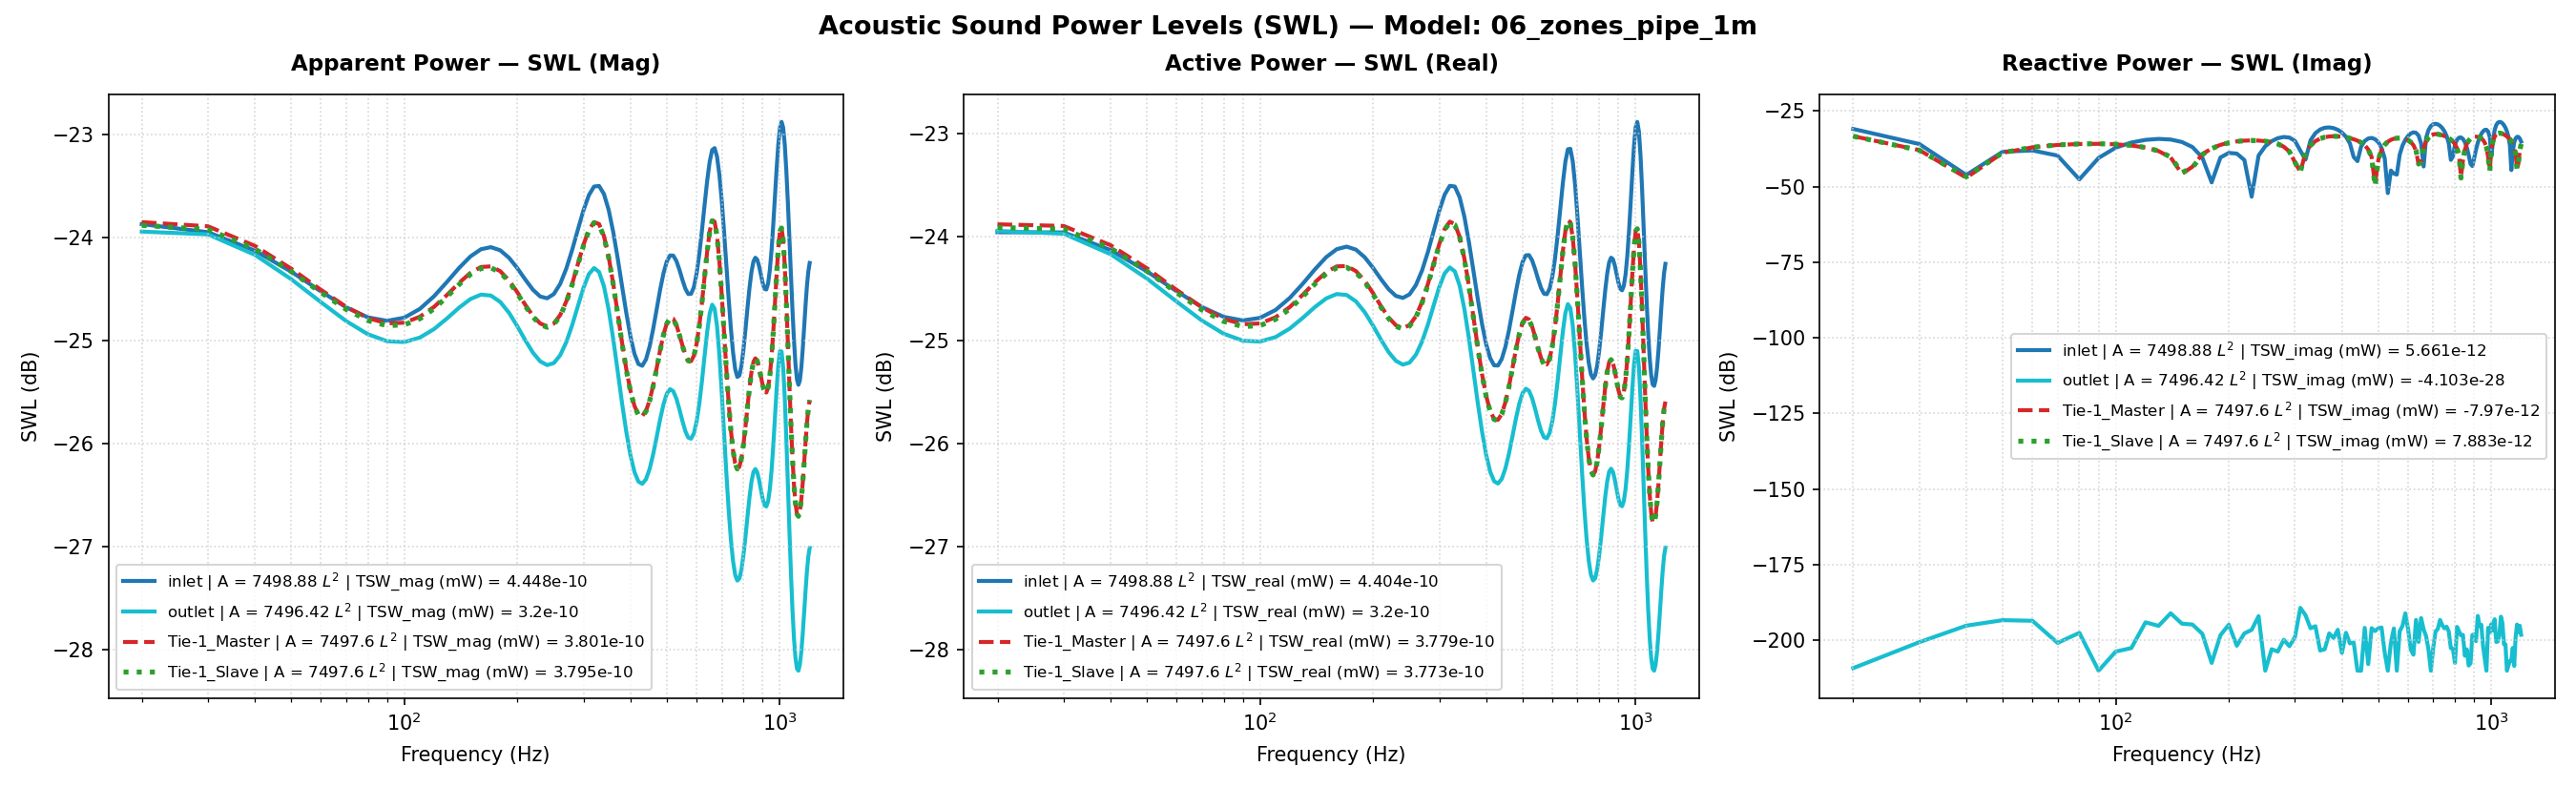

Values plotted in this chart, from the file beside it:
Freq(Hz), inlet | A = 7498.88 L^2 | TSW_real (mW) …, inlet | A = 7498.88 L^2 | TSW_imag (mW) …, inlet | A = 7498.88 L^2 | TSW_mag (mW) =…, inlet | A = 7498.88 L^2 | TSW_real (mW) …, inlet | A = 7498.88 L^2 | TSW_imag (mW) …, inlet | A = 7498.88 L^2 | TSW_mag (mW) =…, inlet | A = 7498.88 L^2 | P_rms (MPa), inlet | A = 7498.88 L^2 | V_mean (mm/s), inlet | A = 7498.88 L^2 | SPL (dB), outlet | A = 7496.42 L^2 | TSW_real (mW)…, outlet | A = 7496.42 L^2 | TSW_imag (mW)…, outlet | A = 7496.42 L^2 | TSW_mag (mW) …, outlet | A = 7496.42 L^2 | TSW_real (mW)…, outlet | A = 7496.42 L^2 | TSW_imag (mW)…, outlet | A = 7496.42 L^2 | TSW_mag (mW) …, outlet | A = 7496.42 L^2 | P_rms (MPa), outlet | A = 7496.42 L^2 | V_mean (mm/s), outlet | A = 7496.42 L^2 | SPL (dB), Tie-1_Master | A = 7497.6 L^2 | TSW_real…, Tie-1_Master | A = 7497.6 L^2 | TSW_imag…, Tie-1_Master | A = 7497.6 L^2 | TSW_mag …, Tie-1_Master | A = 7497.6 L^2 | TSW_real…, Tie-1_Master | A = 7497.6 L^2 | TSW_imag…
20.0, 4.022829491304709e-12, -8.057779202919988e-13, 4.102735084421246e-12, -23.95, -30.94, -23.87, 2.1884514324246358e-11, (4.9999999999999996e-05+0j), 0.7821, 4.03491314193508e-12, -1.213528882293916e-30, 4.03491314193508e-12, -23.94, -209.2, -23.94, 2.113707401921304e-11, (-5.06094021124075e-05+5.69679904171518e…, 0.4803, 4.094868570896909e-12, 4.656876385010224e-13, 4.121263591372427e-12, -23.88, -33.32
30.0, 4.021561287175435e-12, -2.5567802611058337e-13, 4.029680687045059e-12, -23.96, -35.92, -23.95, 2.1494839163388437e-11, (4.9999999999999996e-05+0j), 0.6261, 4.010095711396369e-12, 8.750887924327945e-30, 4.010095711396369e-12, -23.97, -200.6, -23.97, 2.10719701434556e-11, (-4.661511384833597e-05+2.01206871986368…, 0.4535, 4.07982791714195e-12, 1.6103683856128326e-13, 4.083004861234509e-12, -23.89, -37.93
40.0, 3.8667156164156264e-12, 2.4317238763495827e-14, 3.866792079532278e-12, -24.13, -46.14, -24.13, 2.0625980126333298e-11, (4.9999999999999996e-05+0j), 0.2677, 3.831237792642325e-12, -3.074726825250569e-29, 3.831237792642325e-12, -24.17, -195.1, -24.17, 2.059668500441139e-11, (-3.965513559883772e-05+2.98379749651597…, 0.2553, 3.908430280803304e-12, -1.967191624001116e-14, 3.908479786846639e-12, -24.08, -47.06
50.0, 3.686386641443914e-12, 1.4237421848891914e-13, 3.689134978325742e-12, -24.33, -38.47, -24.33, 1.9678347698673783e-11, (4.9999999999999996e-05+0j), -0.1408, 3.627966613064205e-12, 4.666154087317603e-29, 3.627966613064205e-12, -24.4, -193.3, -24.4, 2.0042847126982798e-11, (-3.176514308064822e-05+3.63749926975884…, 0.01859, 3.711957431290281e-12, -1.3107911551447796e-13, 3.714271086799562e-12, -24.3, -38.82
60.0, 3.5263061753803774e-12, 1.5694222551886546e-13, 3.5297968928362718e-12, -24.53, -38.04, -24.52, 1.8828435088889933e-11, (4.9999999999999996e-05+0j), -0.5243, 3.4460505585763525e-12, -4.4633081372690707e-29, 3.4460505585763525e-12, -24.63, -193.5, -24.63, 1.9533883603500353e-11, (-2.3724602042639163e-05+4.0649294199151…, -0.2048, 3.537016357823706e-12, -1.991303241600969e-13, 3.542617337719752e-12, -24.51, -37.01
70.0, 3.4055041766314255e-12, 1.0616018378826156e-13, 3.4071584468110726e-12, -24.68, -39.74, -24.68, 1.8174286758503463e-11, (4.9999999999999996e-05+0j), -0.8315, 3.3039457416863512e-12, 8.288486065689572e-30, 3.3039457416863512e-12, -24.81, -200.8, -24.81, 1.912688410720172e-11, (-1.582949293132655e-05+4.32816147368672…, -0.3877, 3.4026305069086205e-12, -2.3822371446493043e-13, 3.41095952844338e-12, -24.68, -36.23
80.0, 3.3311517319703733e-12, 1.7380913294347676e-14, 3.3311970757606286e-12, -24.77, -47.6, -24.77, 1.7769123059442254e-11, (4.9999999999999996e-05+0j), -1.027, 3.2079900432098217e-12, -1.782450847158914e-29, 3.2079900432098217e-12, -24.94, -197.5, -24.94, 1.884708889411862e-11, (-8.137966919695571e-06+4.46761627998341…, -0.5157, 3.315559691114506e-12, -2.5687796392563437e-13, 3.3254958056948286e-12, -24.79, -35.9
90.0, 3.3044838943301332e-12, -8.85695378507436e-14, 3.3056706386030562e-12, -24.81, -40.53, -24.81, 1.7632987961387943e-11, (4.9999999999999996e-05+0j), -1.094, 3.158511360165719e-12, 7.291164233728555e-31, 3.158511360165719e-12, -25.01, -210.0, -25.01, 1.8701179327893683e-11, (-5.985673332700739e-07+4.5055735728146e…, -0.5832, 3.2764500908836593e-12, -2.6002803907910277e-13, 3.2867521627221702e-12, -24.85, -35.85
100.0, 3.323317590576758e-12, -1.9478821322323343e-13, 3.329021215890281e-12, -24.78, -37.1, -24.78, 1.7757570263642803e-11, (4.9999999999999996e-05+0j), -1.033, 3.1524661389124864e-12, 4.291216154471474e-30, 3.1524661389124864e-12, -25.01, -203.7, -25.01, 1.8683274229589947e-11, (6.867822668945901e-06+4.448957409281794…, -0.5915, 3.282472761328456e-12, -2.502356734371256e-13, 3.291997162988418e-12, -24.84, -36.02
110.0, 3.3827254543874906e-12, -2.8666709200735544e-13, 3.3948504416838465e-12, -24.71, -35.43, -24.69, 1.8108739404330254e-11, (4.9999999999999996e-05+0j), -0.8628, 3.184232684569997e-12, 5.57756597387046e-30, 3.184232684569997e-12, -24.97, -202.5, -24.97, 1.877717142013023e-11, (1.430708953431148e-05+4.292102175453580…, -0.548, 3.3280781802744633e-12, -2.2849381214463565e-13, 3.335912738098431e-12, -24.78, -36.41
120.0, 3.4746352539682894e-12, -3.5127664387515163e-13, 3.4923466936504843e-12, -24.59, -34.54, -24.57, 1.8628824426690606e-11, (4.9999999999999996e-05+0j), -0.6169, 3.2453713186681355e-12, 3.961383990870744e-29, 3.2453713186681355e-12, -24.89, -194, -24.89, 1.8956579212867274e-11, (2.1679304328022364e-05+4.02021543615664…, -0.4654, 3.4046815351193864e-12, -1.949050197186738e-13, 3.410255756141237e-12, -24.68, -37.1
130.0, 3.587035925129708e-12, -3.779771608061162e-13, 3.6068952663283962e-12, -24.45, -34.23, -24.43, 1.9239868855185288e-11, (4.9999999999999996e-05+0j), -0.3366, 3.324041431597179e-12, -3.0280149650144794e-29, 3.324041431597179e-12, -24.78, -195.2, -24.78, 1.9184963941059098e-11, (2.8813204335095326e-05+3.61465423031880…, -0.3614, 3.4999859034108994e-12, -1.4939634152978166e-13, 3.503172931920075e-12, -24.56, -38.26
140.0, 3.703684935922722e-12, -3.60344000688753e-13, 3.7211731891183565e-12, -24.31, -34.43, -24.29, 1.9849470577527606e-11, (4.9999999999999996e-05+0j), -0.06562, 3.4049195970789572e-12, -7.898704004803787e-29, 3.4049195970789572e-12, -24.68, -191, -24.68, 1.9416958555703145e-11, (3.5381229863264537e-05+3.06092896235791…, -0.257, 3.5978332591024434e-12, -9.253044981571701e-14, 3.5990229291360188e-12, -24.44, -40.34
150.0, 3.805412801189206e-12, -2.989106014029938e-13, 3.817134283082766e-12, -24.2, -35.24, -24.18, 2.036137027063639e-11, (4.9999999999999996e-05+0j), 0.1555, 3.470584856592148e-12, -3.5732094239192685e-29, 3.470584856592148e-12, -24.6, -194.5, -24.6, 1.9603296417744247e-11, (4.0921510909185784e-05+2.35880715211330…, -0.174, 3.6796259249720926e-12, -2.6293708143389867e-14, 3.679719867981075e-12, -24.34, -45.8
160.0, 3.873732733134524e-12, -2.0327334537993916e-13, 3.879062430626739e-12, -24.12, -36.92, -24.11, 2.0691737747281146e-11, (4.9999999999999996e-05+0j), 0.2953, 3.5049108414933557e-12, -3.356762998615045e-29, 3.5049108414933557e-12, -24.55, -194.7, -24.55, 1.9700001558056383e-11, (4.492916686222539e-05+1.531007217828401…, -0.1313, 3.727928951064812e-12, 4.547837715108676e-14, 3.728206344473906e-12, -24.29, -43.42
170.0, 3.896048179686499e-12, -9.155287447690198e-14, 3.897123727476902e-12, -24.09, -40.38, -24.09, 2.078811935534209e-11, (4.9999999999999996e-05+0j), 0.3357, 3.4976912909142515e-12, 1.657781222085557e-29, 3.4976912909142515e-12, -24.56, -197.8, -24.56, 1.9679701687412346e-11, (4.7003667917041665e-05+6.24804615540188…, -0.1402, 3.731465461799077e-12, 1.174332417874312e-13, 3.733312879852973e-12, -24.28, -39.3
180.0, 3.869996871553377e-12, 1.3771062641602504e-14, 3.8700213730674925e-12, -24.12, -48.61, -24.12, 2.064359922244315e-11, (4.9999999999999996e-05+0j), 0.2751, 3.448225473673103e-12, 1.7996557366215876e-30, 3.448225473673103e-12, -24.62, -207.4, -24.62, 1.9540046867270692e-11, (4.698677612500151e-05-2.970414610276314…, -0.2021, 3.689078993492148e-12, 1.8384983884145252e-13, 3.693657345161713e-12, -24.33, -37.36
190.0, 3.804254065365922e-12, 9.215758837486932e-14, 3.8053701547876015e-12, -24.2, -40.35, -24.2, 2.0298796484516788e-11, (4.9999999999999996e-05+0j), 0.1288, 3.365575245980869e-12, 1.494824487322634e-29, 3.365575245980869e-12, -24.73, -198.3, -24.73, 1.930444967874557e-11, (4.500988454095885e-05-1.172846022511675…, -0.3075, 3.6101629752078652e-12, 2.4007836751855707e-13, 3.618136858952696e-12, -24.42, -36.2
200.0, 3.715296147277683e-12, 1.3022830988592703e-13, 3.717577823620124e-12, -24.3, -38.85, -24.3, 1.983056393695252e-11, (4.9999999999999996e-05+0j), -0.0739, 3.2652812366929463e-12, -3.3101139507506824e-29, 3.2652812366929463e-12, -24.86, -194.8, -24.86, 1.901463833903151e-11, (4.1423575050741806e-05-1.95718725471719…, -0.4388, 3.5112522233303885e-12, 2.834824465237008e-13, 3.5226771741574136e-12, -24.55, -35.47
210.0, 3.6222677311742413e-12, 1.2363887896916525e-13, 3.6243772001129986e-12, -24.41, -39.08, -24.41, 1.9333489536443423e-11, (4.9999999999999996e-05+0j), -0.2944, 3.1646248932210423e-12, 6.682051431815825e-30, 3.1646248932210423e-12, -25, -201.8, -25, 1.8719269338464644e-11, (3.66599568172338e-05-2.627374628958661e…, -0.5748, 3.41096899540385e-12, 3.134735052656812e-13, 3.425343066921896e-12, -24.67, -35.04
220.0, 3.5426925214713743e-12, 7.581429562843135e-14, 3.543503648807327e-12, -24.51, -41.2, -24.51, 1.8902173441681733e-11, (4.9999999999999996e-05+0j), -0.4904, 3.078876926461314e-12, -1.7106108426356284e-29, 3.078876926461314e-12, -25.12, -197.7, -25.12, 1.8463921182854163e-11, (3.110564124561182e-05-3.180528288450098…, -0.6941, 3.325955990566967e-12, 3.3084454118151305e-13, 3.342370620026735e-12, -24.78, -34.8
230.0, 3.490335654453012e-12, -4.650109826158191e-15, 3.490338752079421e-12, -24.57, -53.33, -24.57, 1.8618659174749023e-11, (4.9999999999999996e-05+0j), -0.6216, 3.0195744412852713e-12, -2.2282806268110511e-29, 3.0195744412852713e-12, -25.2, -196.5, -25.2, 1.828523909435865e-11, (2.5030559656105173e-05-3.62557889077368…, -0.7786, 3.2689603596975553e-12, 3.3689380760697325e-13, 3.286274375471089e-12, -24.86, -34.73
240.0, 3.4748921444894318e-12, -1.0625849681222298e-13, 3.476516400648666e-12, -24.59, -39.74, -24.59, 1.8544998892354278e-11, (4.9999999999999996e-05+0j), -0.6561, 2.994417079287122e-12, -6.332718648566265e-29, 2.994417079287122e-12, -25.24, -192, -25.24, 1.8208908715398094e-11, (1.8573184256575892e-05-3.97475897678123…, -0.8149, 3.2486654762438037e-12, 3.327026274734569e-13, 3.265657424603218e-12, -24.88, -34.78
250.0, 3.5024765359808e-12, -2.1583292465891795e-13, 3.5091203650577286e-12, -24.56, -36.66, -24.55, 1.8718974150216675e-11, (4.9999999999999996e-05+0j), -0.575, 3.0078158596244048e-12, 2.1009392138612344e-31, 3.0078158596244048e-12, -25.22, -210.0, -25.22, 1.824960191982443e-11, (1.1761859244257656e-05-4.23686157917390…, -0.7955, 3.270244456016503e-12, 3.186851613982668e-13, 3.2857356914703462e-12, -24.85, -34.97
260.0, 3.5759646856700195e-12, -3.1875164822756654e-13, 3.5901429005551957e-12, -24.47, -34.97, -24.45, 1.9151209210491258e-11, (4.9999999999999996e-05+0j), -0.3767, 3.0612557391789535e-12, -5.110505955121832e-30, 3.0612557391789535e-12, -25.14, -202.9, -25.14, 1.8411008532930508e-11, (4.554639124718881e-06-4.412529124004945…, -0.719, 3.3357262025289203e-12, 2.943846087192127e-13, 3.3486910272655456e-12, -24.77, -35.31
270.0, 3.694555836905869e-12, -3.987094509574451e-13, 3.716007542820387e-12, -24.32, -33.99, -24.3, 1.9822626421109694e-11, (4.9999999999999996e-05+0j), -0.07738, 3.1529485350197403e-12, 4.285625644573975e-30, 3.1529485350197403e-12, -25.01, -203.7, -25.01, 1.8684703649225552e-11, (-3.1084320874971027e-06-4.4911662108729…, -0.5909, 3.4435931286777093e-12, 2.5848378884823017e-13, 3.453280687255768e-12, -24.63, -35.88
280.0, 3.852247660972051e-12, -4.3778087334842095e-13, 3.877043220617271e-12, -24.14, -33.59, -24.11, 2.0681641260838773e-11, (4.9999999999999996e-05+0j), 0.2911, 3.2765579227187925e-12, -1.0509511535790888e-29, 3.2765579227187925e-12, -24.85, -199.8, -24.85, 1.904744367532537e-11, (-1.1237441359985666e-05-4.4495939540360…, -0.4239, 3.587352848974242e-12, 2.090747880264152e-13, 3.5934402360456616e-12, -24.45, -36.8
290.0, 4.0353943624720995e-12, -4.1786166897418034e-13, 4.056971288420647e-12, -23.94, -33.79, -23.92, 2.164142571954512e-11, (4.9999999999999996e-05+0j), 0.6851, 3.4192074886309543e-12, 6.443059554269288e-30, 3.4192074886309543e-12, -24.66, -201.9, -24.66, 1.945765510676958e-11, (-1.9705952322743872e-05-4.2538585914574…, -0.2388, 3.753290201032167e-12, 1.443220924619337e-13, 3.756063923782006e-12, -24.26, -38.41
300.0, 4.220470535021102e-12, -3.246622811076097e-13, 4.232939538164384e-12, -23.75, -34.89, -23.73, 2.258008907150432e-11, (4.9999999999999996e-05+0j), 1.054, 3.559803109901783e-12, 1.3015080042576377e-29, 3.559803109901783e-12, -24.49, -198.9, -24.49, 1.9853668320009802e-11, (-2.8158778026218423e-05-3.8669173648735…, -0.06378, 3.9185097778051976e-12, 6.364698886415544e-14, 3.919026641647951e-12, -24.07, -41.96
310.0, 4.374567048272834e-12, -1.5453414626459195e-13, 4.37729570193701e-12, -23.59, -38.11, -23.59, 2.3350137306852032e-11, (4.9999999999999996e-05+0j), 1.345, 3.669848589864233e-12, -1.1935651637514605e-28, 3.669848589864233e-12, -24.35, -189.2, -24.35, 2.015820448585706e-11, (-3.596316150456904e-05-3.26435347951682…, 0.06844, 4.051670189817483e-12, -3.071709438763595e-14, 4.051786626531962e-12, -23.92, -45.13
320.0, 4.46169018846182e-12, 7.832062754178315e-14, 4.462377556697215e-12, -23.51, -41.06, -23.5, 2.3804023546560462e-11, (4.9999999999999996e-05+0j), 1.512, 3.719241664038214e-12, -6.810680541188579e-29, 3.719241664038214e-12, -24.3, -191.7, -24.3, 2.029340731284681e-11, (-4.2284314226503884e-05-2.4550481503866…, 0.1265, 4.119218814452128e-12, -1.325718545990707e-13, 4.121351591161355e-12, -23.85, -38.78
330.0, 4.455060711057797e-12, 3.4002184562585853e-13, 4.468017546374859e-12, -23.51, -34.68, -23.5, 2.3834178026219837e-11, (4.9999999999999996e-05+0j), 1.523, 3.6868891961747515e-12, 2.523676387338606e-29, 3.6868891961747515e-12, -24.33, -196, -24.33, 2.020495167164297e-11, (-4.633008687125757e-05-1.49468041094937…, 0.08856, 4.097087858771245e-12, -2.3226508748257455e-13, 4.103666164949829e-12, -23.88, -36.34
340.0, 4.349290789828315e-12, 5.854476978259078e-13, 4.388516763255561e-12, -23.62, -32.33, -23.58, 2.341020755412345e-11, (4.9999999999999996e-05+0j), 1.368, 3.5706289716208346e-12, -2.940423153843647e-29, 3.5706289716208346e-12, -24.47, -195.3, -24.47, 1.9883834300936902e-11, (-4.7669380929847196e-05-4.7721985123492…, -0.0506, 3.981873143158871e-12, -3.1943352718954193e-13, 3.994665381042905e-12, -24, -34.96
350.0, 4.163276040487993e-12, 7.739946075631814e-13, 4.23461155737315e-12, -23.81, -31.11, -23.73, 2.258938506615147e-11, (4.9999999999999996e-05+0j), 1.057, 3.3887941383538965e-12, 4.632221756107119e-30, 3.3887941383538965e-12, -24.7, -203.3, -24.7, 1.937092531631933e-11, (-4.640744329017245e-05+4.96014649227709…, -0.2776, 3.792948152032509e-12, -3.8660802075982177e-13, 3.8126003522166675e-12, -24.21, -34.13
360.0, 3.931232539284852e-12, 8.824119955504697e-13, 4.029049541495288e-12, -24.05, -30.54, -23.95, 2.1493050981039423e-11, (4.9999999999999996e-05+0j), 0.6254, 3.171810937619127e-12, -5.093006950111615e-30, 3.171810937619127e-12, -24.99, -202.9, -24.99, 1.8740510595812636e-11, (-4.308800543423588e-05+1.34979953087308…, -0.565, 3.56348459335209e-12, -4.312482568710315e-13, 3.589484295287e-12, -24.48, -33.65
370.0, 3.689091756503928e-12, 9.073567471852286e-13, 3.799038596088199e-12, -24.33, -30.42, -24.2, 2.0266334730566268e-11, (4.9999999999999996e-05+0j), 0.1149, 2.950417522602162e-12, -1.7027742880111748e-29, 2.950417522602162e-12, -25.3, -197.7, -25.3, 1.8074634024318792e-11, (-3.842141700114508e-05+2.05000313683692…, -0.8792, 3.3274863534056168e-12, -4.551770506122601e-13, 3.3584745911655614e-12, -24.78, -33.42
380.0, 3.4649946307943905e-12, 8.595127133143151e-13, 3.570006988198047e-12, -24.6, -30.66, -24.47, 1.90448697504731e-11, (4.9999999999999996e-05+0j), -0.425, 2.7478708892753447e-12, 1.2015266148139868e-29, 2.7478708892753447e-12, -25.61, -199.2, -25.61, 1.7443190938079786e-11, (-3.3037905877852835e-05+2.5976010287173…, -1.188, 3.111028620153787e-12, -4.625019500538689e-13, 3.145219726699489e-12, -25.07, -33.35
390.0, 3.276600036409633e-12, 7.556765129558632e-13, 3.362611305344812e-12, -24.85, -31.22, -24.73, 1.7938832539704162e-11, (4.9999999999999996e-05+0j), -0.9447, 2.578096850458563e-12, 2.2468778500798825e-29, 2.578096850458563e-12, -25.89, -196.5, -25.89, 1.6895746594395462e-11, (-2.7370643689552717e-05+3.0132544046627…, -1.465, 2.930018858393993e-12, -4.576238083619254e-13, 2.965540433129198e-12, -25.33, -33.39
400.0, 3.132849207088315e-12, 6.1314134827151e-13, 3.1922854614388873e-12, -25.04, -32.12, -24.96, 1.7030536371643962e-11, (4.9999999999999996e-05+0j), -1.396, 2.447520071200217e-12, 3.881809494250781e-30, 2.447520071200217e-12, -26.11, -204.1, -26.11, 1.6462314871731186e-11, (-2.1650688521499263e-05+3.3232989402743…, -1.691, 2.7920809743322804e-12, -4.4408208730209073e-13, 2.827176164919844e-12, -25.54, -33.53
410.0, 3.037034720295089e-12, 4.471838671032121e-13, 3.0697806604503933e-12, -25.18, -33.5, -25.13, 1.6377312105967738e-11, (4.9999999999999996e-05+0j), -1.736, 2.357836652824891e-12, 1.786702662771999e-29, 2.357836652824891e-12, -26.27, -197.5, -26.27, 1.6157889374731602e-11, (-1.5953764126655855e-05+3.5510677945794…, -1.853, 2.6995529994256913e-12, -4.2416121838777994e-13, 2.732672526281269e-12, -25.69, -33.72
420.0, 2.9893670925985936e-12, 2.707092007884407e-13, 3.0015994212590867e-12, -25.24, -35.67, -25.23, 1.601382611976539e-11, (4.9999999999999996e-05+0j), -1.931, 2.3082431630363164e-12, 8.001168920519595e-30, 2.3082431630363164e-12, -26.37, -201, -26.37, 1.5987058054938744e-11, (-1.0255498238579759e-05+3.7127767639134…, -1.945, 2.6519292798414275e-12, -3.98915648868128e-13, 2.681764829397267e-12, -25.76, -33.99
430.0, 2.988484511982695e-12, 9.494098836724619e-14, 2.989992218991982e-12, -25.25, -40.23, -25.24, 1.595206730506429e-11, (4.9999999999999996e-05+0j), -1.964, 2.296718744592891e-12, 8.483447659816299e-30, 2.296718744592891e-12, -26.39, -200.7, -26.39, 1.5947098640722214e-11, (-4.478512155416243e-06+3.81598496547796…, -1.967, 2.6472706265053195e-12, -3.6834817503291e-13, 2.6727742418707837e-12, -25.77, -34.34
440.0, 3.0319277407296624e-12, -6.960393250770724e-14, 3.0327265838559554e-12, -25.18, -41.57, -25.18, 1.6180120426158476e-11, (4.9999999999999996e-05+0j), -1.841, 2.3204318785002547e-12, 9.490208597242992e-31, 2.3204318785002547e-12, -26.34, -210.0, -26.34, 1.60292124386737e-11, (1.468634504334752e-06+3.859155428369316…, -1.922, 2.6826394823272192e-12, -3.3162560575481614e-13, 2.7030594027015202e-12, -25.71, -34.79
450.0, 3.1157418808474137e-12, -2.1233485338238988e-13, 3.1229687091015656e-12, -25.06, -36.73, -25.05, 1.6661536846171473e-11, (4.9999999999999996e-05+0j), -1.586, 2.3754465694229035e-12, -3.479005167294649e-31, 2.3754465694229035e-12, -26.24, -210.0, -26.24, 1.621811614578665e-11, (7.654235201464795e-06+3.831749047367657…, -1.821, 2.7537402397962716e-12, -2.873315536969414e-13, 2.768690074750716e-12, -25.6, -35.42
460.0, 3.2334001094002602e-12, -3.2240208018118204e-13, 3.2494336997044222e-12, -24.9, -34.92, -24.88, 1.733613431242959e-11, (4.9999999999999996e-05+0j), -1.242, 2.455919050401162e-12, 2.6011673479479324e-29, 2.455919050401162e-12, -26.1, -195.8, -26.1, 1.6490536953543142e-11, (1.4081662558488675e-05+3.71515664913038…, -1.676, 2.853972296091257e-12, -2.3382705558010254e-13, 2.8635350458441506e-12, -25.45, -36.31
470.0, 3.374403567443425e-12, -3.895453574947696e-13, 3.3968139515611744e-12, -24.72, -34.09, -24.69, 1.8122277961832828e-11, (4.9999999999999996e-05+0j), -0.8563, 2.5530901750332404e-12, -1.6475069710261645e-30, 2.5530901750332404e-12, -25.93, -207.8, -25.93, 1.6813605383716573e-11, (2.0642363156326862e-05+3.48550107117713…, -1.507, 2.973245076264515e-12, -1.6981207331350247e-13, 2.978090398858673e-12, -25.27, -37.7
480.0, 3.523300865557605e-12, -4.06325245792714e-13, 3.546653238562727e-12, -24.53, -33.91, -24.5, 1.8921538827027012e-11, (4.9999999999999996e-05+0j), -0.4815, 2.6546612995112888e-12, 2.538525045069803e-29, 2.6546612995112888e-12, -25.76, -196, -25.76, 1.7144796412423207e-11, (2.7075110568289378e-05+3.11960124327339…, -1.338, 3.0972427472619367e-12, -9.511882181979168e-14, 3.098702990886841e-12, -25.09, -40.22
490.0, 3.6603276121936514e-12, -3.7152873787643646e-13, 3.679134657994368e-12, -24.36, -34.3, -24.34, 1.9628228271688198e-11, (4.9999999999999996e-05+0j), -0.163, 2.745452211529858e-12, 2.0403771918833718e-29, 2.745452211529858e-12, -25.61, -196.9, -25.61, 1.7435512494055726e-11, (3.295907592546187e-05+2.604411870987683…, -1.192, 3.208197593005059e-12, -1.1572218013047557e-14, 3.208218463881971e-12, -24.94, -49.37
500.0, 3.76477328878504e-12, -2.933796932130181e-13, 3.776187172312714e-12, -24.24, -35.33, -24.23, 2.0145967159013835e-11, (4.9999999999999996e-05+0j), 0.06316, 2.8101049803647307e-12, 2.4966773306088143e-29, 2.8101049803647307e-12, -25.51, -196, -25.51, 1.763961270106287e-11, (3.777423890027398e-05+1.947426225750337…, -1.091, 3.28807744663728e-12, 7.65320397909597e-14, 3.2889679913613178e-12, -24.83, -41.16
510.0, 3.820790487799418e-12, -1.901482998930717e-13, 3.825519092569104e-12, -24.18, -37.21, -24.17, 2.040919998642582e-11, (4.9999999999999996e-05+0j), 0.1759, 2.8374907334282934e-12, 2.672829809251408e-29, 2.8374907334282934e-12, -25.47, -195.7, -25.47, 1.7725357332835918e-11, (4.103625812440108e-05+1.182181983329346…, -1.049, 3.323790688814473e-12, 1.6288657377017177e-13, 3.3277795267962654e-12, -24.78, -37.88
520.0, 3.823069143555927e-12, -8.641692754239157e-14, 3.824045706025925e-12, -24.18, -40.63, -24.17, 2.0401477403808018e-11, (4.9999999999999996e-05+0j), 0.1726, 2.824782299771057e-12, -3.8947682766565545e-30, 2.824782299771057e-12, -25.49, -204.1, -25.49, 1.7685618997407836e-11, (4.2454206907975044e-05+3.63182558406096…, -1.068, 3.3120113374171686e-12, 2.4070127686850165e-13, 3.3207463323575303e-12, -24.8, -36.19
530.0, 3.778874821906057e-12, -6.112840191472668e-15, 3.77887976607496e-12, -24.23, -52.14, -24.23, 2.0160738719874418e-11, (4.9999999999999996e-05+0j), 0.06953, 2.778611651334929e-12, 4.032233502915824e-31, 2.778611651334929e-12, -25.56, -210.0, -25.56, 1.754048911057921e-11, (4.202007053944072e-05-4.491825355916921…, -1.14, 3.2605751413176633e-12, 3.046200648437349e-13, 3.274773829760477e-12, -24.87, -35.16
540.0, 3.705147828338303e-12, 3.396944263818493e-14, 3.705303543958739e-12, -24.31, -44.69, -24.31, 1.9768493775673254e-11, (4.9999999999999996e-05+0j), -0.1011, 2.7125284406584267e-12, -8.296678103781839e-30, 2.7125284406584267e-12, -25.67, -200.8, -25.67, 1.7330652862986836e-11, (3.99756410628439e-05-1.2055121983611487…, -1.244, 3.1855095834276537e-12, 3.519409298476626e-13, 3.2048921548488117e-12, -24.97, -34.54
550.0, 3.6228182394164457e-12, 2.6981483387257498e-14, 3.622918712349789e-12, -24.41, -45.69, -24.41, 1.9329285508855473e-11, (4.9999999999999996e-05+0j), -0.2963, 2.6425548596489874e-12, -2.4829161775808955e-29, 2.6425548596489874e-12, -25.78, -196.1, -25.78, 1.7105657778760048e-11, (3.668884423697795e-05-1.877022922407122…, -1.358, 3.105805797732995e-12, 3.825820440805923e-13, 3.1292808556735154e-12, -25.08, -34.17
560.0, 3.5517227148288447e-12, -2.501310810985371e-14, 3.5518107914989635e-12, -24.5, -46.02, -24.5, 1.895023111074319e-11, (4.9999999999999996e-05+0j), -0.4683, 2.583400038943698e-12, -4.487433470665085e-31, 2.583400038943698e-12, -25.88, -210.0, -25.88, 1.6913115084303555e-11, (3.25196589978935e-05-2.4552660839604516…, -1.456, 3.0389569839932785e-12, 3.981201543368902e-13, 3.064924013389362e-12, -25.17, -34
570.0, 3.507968737578748e-12, -1.1387912532033267e-13, 3.509816678832893e-12, -24.55, -39.44, -24.55, 1.8726448934197373e-11, (4.9999999999999996e-05+0j), -0.5715, 2.546616576172501e-12, -2.005119658843619e-29, 2.546616576172501e-12, -25.94, -197, -25.94, 1.6792275619944565e-11, (2.773308596903479e-05-2.945478299295348…, -1.518, 2.9987843388980047e-12, 4.0060636784736583e-13, 3.02542442860168e-12, -25.23, -33.97
580.0, 3.5035245979171425e-12, -2.2797504805445557e-13, 3.5109339541987835e-12, -24.55, -36.42, -24.55, 1.8732578164025174e-11, (4.9999999999999996e-05+0j), -0.5686, 2.5404209241138076e-12, -3.039939762662164e-29, 2.5404209241138076e-12, -25.95, -195.2, -25.95, 1.6771836254602904e-11, (2.246857175939862e-05-3.358388322254264…, -1.529, 2.9952294317708906e-12, 3.9164320582894615e-13, 3.0207256991687523e-12, -25.24, -34.07
590.0, 3.54684625627896e-12, -3.5345692037363607e-13, 3.564414420383815e-12, -24.5, -34.52, -24.48, 1.9017950020708365e-11, (4.9999999999999996e-05+0j), -0.4373, 2.5702298669476184e-12, -7.838358539495375e-29, 2.5702298669476184e-12, -25.9, -191.1, -25.9, 1.6869948472406504e-11, (1.674802424984131e-05-3.703191625970709…, -1.478, 3.0349969077523134e-12, 3.718390952912356e-13, 3.0576903935573837e-12, -25.18, -34.3
600.0, 3.643371472562936e-12, -4.742974610637015e-13, 3.674114011385179e-12, -24.38, -33.24, -24.35, 1.9603125797819953e-11, (4.9999999999999996e-05+0j), -0.1741, 2.639034087763238e-12, 2.3812226436126735e-29, 2.639034087763238e-12, -25.79, -196.2, -25.79, 1.70942587358645e-11, (1.050410998108662e-05-3.982121451477372…, -1.364, 3.1220061431859435e-12, 3.4056304947134784e-13, 3.140526317157045e-12, -25.06, -34.68
610.0, 3.795013964607593e-12, -5.715180719620685e-13, 3.837807173132319e-12, -24.21, -32.43, -24.16, 2.047624192970081e-11, (4.9999999999999996e-05+0j), 0.2044, 2.746990665316016e-12, 5.003933916315469e-30, 2.746990665316016e-12, -25.61, -203, -25.61, 1.744039693046729e-11, (3.6227132991919564e-06-4.18605920480240…, -1.189, 3.2569099553344265e-12, 2.9593183185921416e-13, 3.270326911222186e-12, -24.87, -35.29
... 59 more rows
